Run: headless pygame with SDL's dummy video driver; simulated clock (each Clock.tick advances the game by its frame time, no real sleeping); random seed 0; keys injected as events and as key.get_pressed() state; no mouse input.
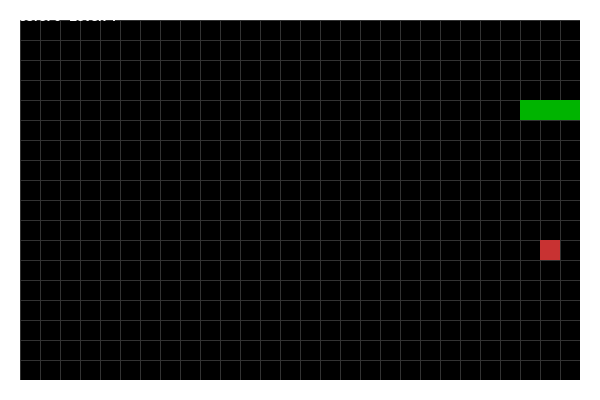
Frame 1 of 1 · flips 1–60 · no input (game ended)

The pygame program that drew these frames:

import pygame
import random
import sys

pygame.init()

CELL_SIZE = 20
GRID_WIDTH = 30
GRID_HEIGHT = 20
SCREEN_WIDTH = CELL_SIZE * GRID_WIDTH
SCREEN_HEIGHT = CELL_SIZE * GRID_HEIGHT

WHITE = (255, 255, 255)
GREEN = (0, 180, 0)
RED = (200, 50, 50)
BLACK = (0, 0, 0)
GRAY = (50, 50, 50)

INITIAL_SPEED = 10
LEVEL_UP_SCORE = 3

screen = pygame.display.set_mode((SCREEN_WIDTH, SCREEN_HEIGHT))
pygame.display.set_caption("Snake Game")
clock = pygame.time.Clock()
font = pygame.font.SysFont("Arial", 20)

def draw_grid():
    for x in range(0, SCREEN_WIDTH, CELL_SIZE):
        pygame.draw.line(screen, GRAY, (x, 0), (x, SCREEN_HEIGHT))
    for y in range(0, SCREEN_HEIGHT, CELL_SIZE):
        pygame.draw.line(screen, GRAY, (0, y), (SCREEN_WIDTH, y))

def draw_snake(snake):
    for segment in snake:
        rect = pygame.Rect(segment[0]*CELL_SIZE, segment[1]*CELL_SIZE, CELL_SIZE, CELL_SIZE)
        pygame.draw.rect(screen, GREEN, rect)

def draw_food(position):
    rect = pygame.Rect(position[0]*CELL_SIZE, position[1]*CELL_SIZE, CELL_SIZE, CELL_SIZE)
    pygame.draw.rect(screen, RED, rect)

def draw_info(score, level):
    text = font.render(f"Score: {score}  Level: {level}", True, WHITE)
    screen.blit(text, (10, 10))

def create_walls():
    walls = []
    for x in range(GRID_WIDTH):
        walls.append((x, 0))
        walls.append((x, GRID_HEIGHT - 1))
    for y in range(GRID_HEIGHT):
        walls.append((0, y))
        walls.append((GRID_WIDTH - 1, y))
    return walls

def draw_walls(walls):
    for wall in walls:
        rect = pygame.Rect(wall[0]*CELL_SIZE, wall[1]*CELL_SIZE, CELL_SIZE, CELL_SIZE)
        pygame.draw.rect(screen, WHITE, rect)

def generate_food(snake, walls):
    while True:
        x = random.randint(0, GRID_WIDTH - 1)
        y = random.randint(0, GRID_HEIGHT - 1)
        if (x, y) not in snake and (x, y) not in walls:
            return (x, y)

def main():
    snake = [(5, 5), (4, 5), (3, 5)]
    direction = (1, 0)
    walls = create_walls()
    food = generate_food(snake, walls)
    score = 0
    level = 1
    speed = INITIAL_SPEED
    running = True

    while running:
        clock.tick(speed)
        for event in pygame.event.get():
            if event.type == pygame.QUIT:
                pygame.quit()
                sys.exit()

        keys = pygame.key.get_pressed()
        if keys[pygame.K_UP] and direction != (0, 1):
            direction = (0, -1)
        elif keys[pygame.K_DOWN] and direction != (0, -1):
            direction = (0, 1)
        elif keys[pygame.K_LEFT] and direction != (1, 0):
            direction = (-1, 0)
        elif keys[pygame.K_RIGHT] and direction != (-1, 0):
            direction = (1, 0)

        new_head = (snake[0][0] + direction[0], snake[0][1] + direction[1])
        snake.insert(0, new_head)

        if new_head in walls or new_head in snake[1:]:
            pygame.quit()
            sys.exit()

        if new_head == food:
            score += 1
            food = generate_food(snake, walls)
            if score % LEVEL_UP_SCORE == 0:
                level += 1
                speed += 2
        else:
            snake.pop()

        screen.fill(BLACK)
        draw_grid()
        draw_snake(snake)
        draw_food(food)
        draw_walls(walls)
        draw_info(score, level)
        pygame.display.flip()

main()
